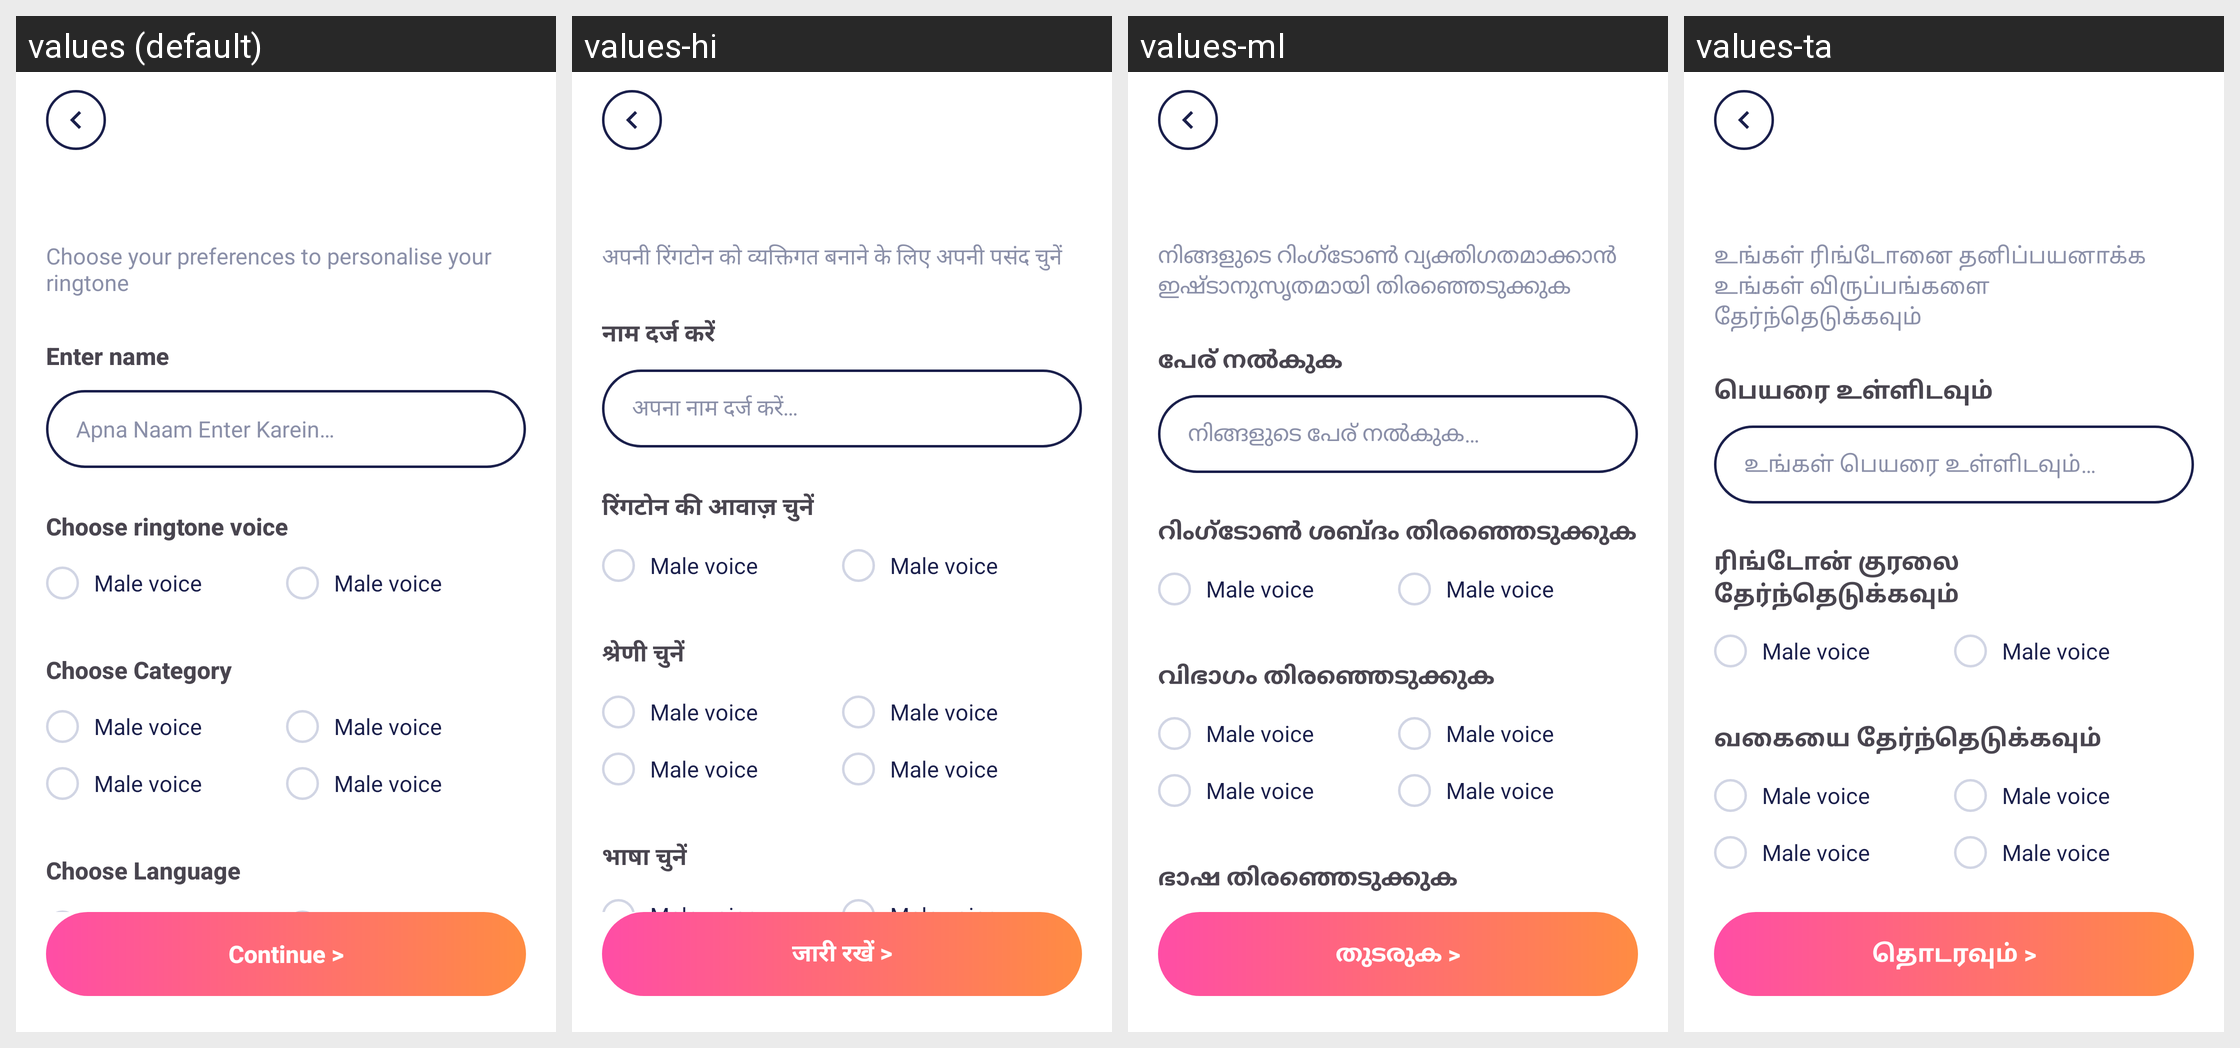

For this localized Android screen grid, give each drawn string resource with its value in every locale shown.
Android screen res/layout/activity_create_ringtone.xml rendered under 4 locales, left to right: values (default), values-hi, values-ml, values-ta. Device: Nexus 5 (rendered at 1080×1920; each locale shown at half size, 540×960, under a caption strip naming it); theme Theme.MeraTune.
Other locales in the repository, not shown: values-bn, values-kn, values-mr, values-or, values-te.
Strings drawn on this screen, with the default value and each locale's value (text and hints the layout hard-codes, and strings that could not be matched under every locale, appear in the picture but are not listed):

create_form_subtitle
  values: Choose your preferences to personalise your ringtone
  values-hi: अपनी रिंगटोन को व्यक्तिगत बनाने के लिए अपनी पसंद चुनें
  values-ml: നിങ്ങളുടെ റിംഗ്ടോൺ വ്യക്തിഗതമാക്കാൻ ഇഷ്ടാനുസൃതമായി തിരഞ്ഞെടുക്കുക
  values-ta: உங்கள் ரிங்டோனை தனிப்பயனாக்க உங்கள் விருப்பங்களை தேர்ந்தெடுக்கவும்

create_form_enter_name
  values: Enter name
  values-hi: नाम दर्ज करें
  values-ml: പേര് നൽകുക
  values-ta: பெயரை உள்ளிடவும்

search_hint
  values: Apna Naam Enter Karein…
  values-hi: अपना नाम दर्ज करें…
  values-ml: നിങ്ങളുടെ പേര് നൽകുക…
  values-ta: உங்கள் பெயரை உள்ளிடவும்…

create_form_choose_voice
  values: Choose ringtone voice
  values-hi: रिंगटोन की आवाज़ चुनें
  values-ml: റിംഗ്ടോൺ ശബ്ദം തിരഞ്ഞെടുക്കുക
  values-ta: ரிங்டோன் குரலை தேர்ந்தெடுக்கவும்

create_form_choose_category
  values: Choose Category
  values-hi: श्रेणी चुनें
  values-ml: വിഭാഗം തിരഞ്ഞെടുക്കുക
  values-ta: வகையை தேர்ந்தெடுக்கவும்

create_form_continue
  values: Continue >
  values-hi: जारी रखें >
  values-ml: തുടരുക >
  values-ta: தொடரவும் >
